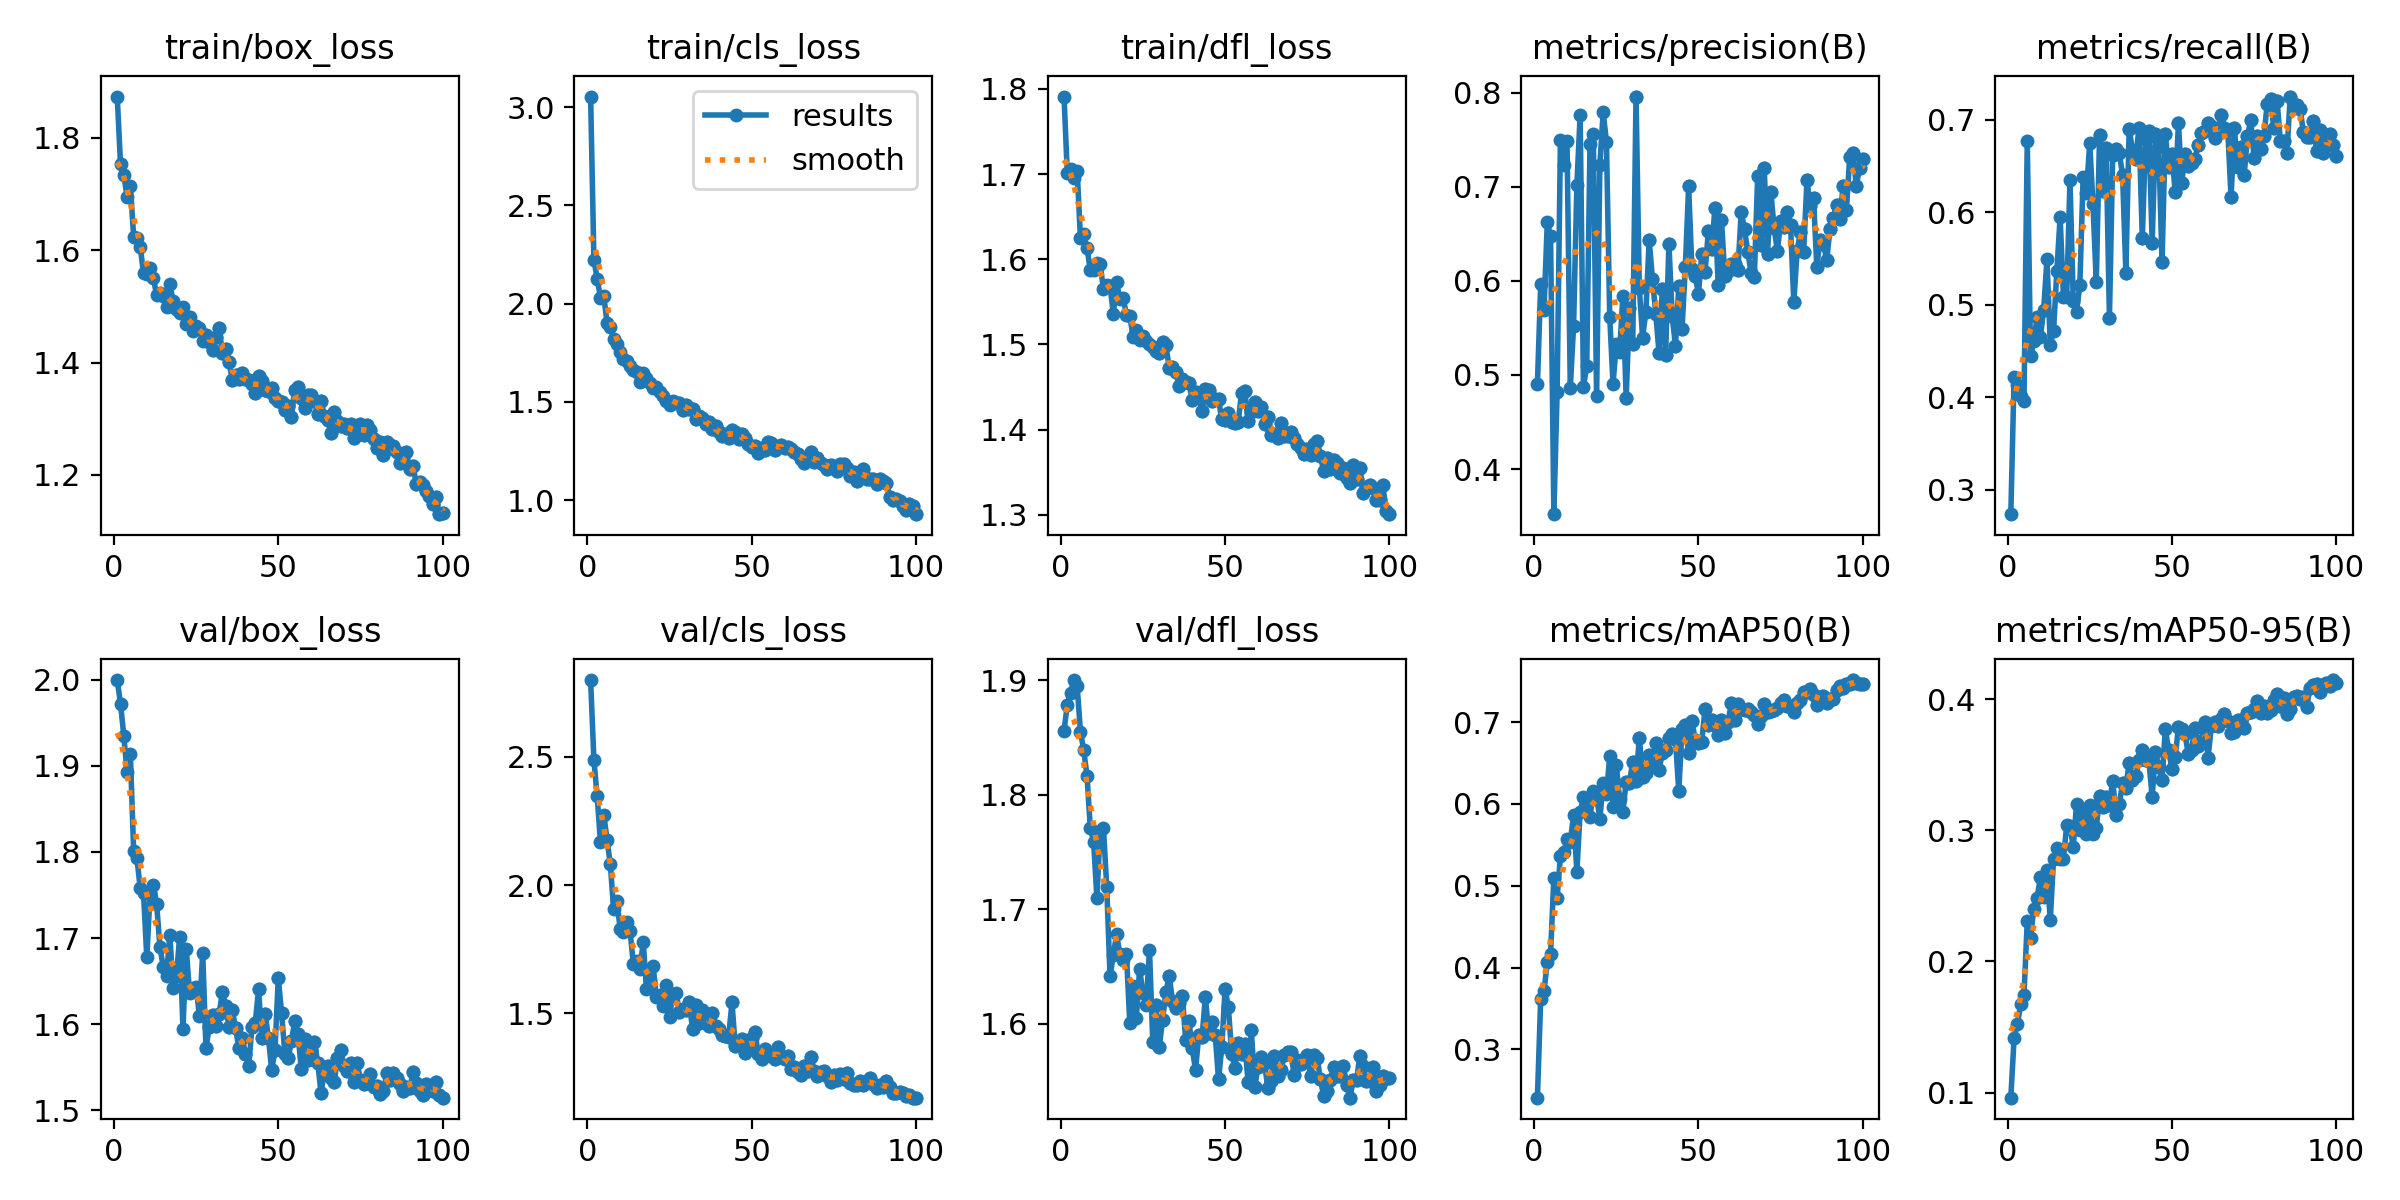

The table this chart was drawn from, first rows:
epoch, train/box_loss, train/cls_loss, train/dfl_loss, metrics/precision(B), metrics/recall(B), metrics/mAP50(B), metrics/mAP50-95(B), val/box_loss, val/cls_loss, val/dfl_loss, lr/pg0, lr/pg1, lr/pg2
1, 1.873, 3.054, 1.791, 0.4902, 0.2737, 0.2409, 0.09608, 2, 2.799, 1.856, 0.000331, 0.000331, 0.000331
2, 1.754, 2.223, 1.701, 0.5965, 0.4221, 0.3616, 0.1415, 1.972, 2.487, 1.879, 0.0006578, 0.0006578, 0.0006578
3, 1.734, 2.127, 1.706, 0.5691, 0.4134, 0.3711, 0.1522, 1.935, 2.346, 1.889, 0.0009779, 0.0009779, 0.0009779
4, 1.695, 2.029, 1.696, 0.6622, 0.4015, 0.4063, 0.1671, 1.893, 2.167, 1.9, 0.0009703, 0.0009703, 0.0009703
5, 1.714, 2.04, 1.704, 0.6473, 0.3957, 0.4167, 0.174, 1.913, 2.275, 1.895, 0.0009703, 0.0009703, 0.0009703
6, 1.624, 1.9, 1.625, 0.352, 0.677, 0.5097, 0.2307, 1.801, 2.177, 1.855, 0.0009604, 0.0009604, 0.0009604
7, 1.622, 1.882, 1.629, 0.4821, 0.4446, 0.4853, 0.2182, 1.793, 2.081, 1.839, 0.0009505, 0.0009505, 0.0009505
8, 1.606, 1.821, 1.613, 0.7498, 0.4605, 0.5362, 0.2401, 1.758, 1.906, 1.816, 0.0009406, 0.0009406, 0.0009406
9, 1.558, 1.795, 1.587, 0.7231, 0.487, 0.5409, 0.2487, 1.752, 1.938, 1.771, 0.0009307, 0.0009307, 0.0009307
10, 1.557, 1.754, 1.587, 0.7485, 0.4652, 0.5571, 0.2641, 1.678, 1.828, 1.759, 0.0009208, 0.0009208, 0.0009208
11, 1.568, 1.718, 1.596, 0.4863, 0.495, 0.5538, 0.2492, 1.751, 1.816, 1.71, 0.0009109, 0.0009109, 0.0009109
12, 1.55, 1.709, 1.595, 0.552, 0.5495, 0.5859, 0.27, 1.762, 1.856, 1.768, 0.000901, 0.000901, 0.000901
13, 1.519, 1.68, 1.565, 0.7016, 0.4566, 0.5172, 0.2313, 1.739, 1.822, 1.77, 0.0008911, 0.0008911, 0.0008911
14, 1.524, 1.661, 1.57, 0.7767, 0.4722, 0.5902, 0.2782, 1.69, 1.692, 1.719, 0.0008812, 0.0008812, 0.0008812
15, 1.519, 1.65, 1.569, 0.4875, 0.5365, 0.6085, 0.2866, 1.666, 1.704, 1.641, 0.0008713, 0.0008713, 0.0008713
16, 1.498, 1.599, 1.536, 0.5093, 0.595, 0.5985, 0.2783, 1.656, 1.674, 1.66, 0.0008614, 0.0008614, 0.0008614
17, 1.54, 1.649, 1.573, 0.7459, 0.5088, 0.5837, 0.2782, 1.704, 1.777, 1.678, 0.0008515, 0.0008515, 0.0008515
18, 1.509, 1.619, 1.553, 0.7563, 0.5088, 0.6163, 0.3037, 1.642, 1.596, 1.66, 0.0008416, 0.0008416, 0.0008416
19, 1.495, 1.594, 1.555, 0.4773, 0.6351, 0.6083, 0.303, 1.655, 1.627, 1.655, 0.0008317, 0.0008317, 0.0008317
20, 1.487, 1.571, 1.534, 0.7228, 0.504, 0.5821, 0.2874, 1.702, 1.686, 1.66, 0.0008218, 0.0008218, 0.0008218
21, 1.498, 1.577, 1.534, 0.7795, 0.4925, 0.6259, 0.3202, 1.595, 1.564, 1.601, 0.0008119, 0.0008119, 0.0008119
22, 1.469, 1.551, 1.509, 0.748, 0.522, 0.6118, 0.3001, 1.688, 1.572, 1.633, 0.000802, 0.000802, 0.000802
23, 1.481, 1.529, 1.516, 0.5617, 0.6378, 0.6584, 0.3136, 1.636, 1.529, 1.605, 0.0007921, 0.0007921, 0.0007921
24, 1.457, 1.502, 1.505, 0.4904, 0.6205, 0.5957, 0.2975, 1.642, 1.61, 1.648, 0.0007822, 0.0007822, 0.0007822
25, 1.466, 1.482, 1.509, 0.5327, 0.6752, 0.6476, 0.3189, 1.643, 1.485, 1.626, 0.0007723, 0.0007723, 0.0007723
26, 1.461, 1.503, 1.504, 0.5241, 0.6086, 0.6055, 0.2975, 1.61, 1.572, 1.616, 0.0007624, 0.0007624, 0.0007624
27, 1.438, 1.494, 1.5, 0.5838, 0.5246, 0.5904, 0.3017, 1.683, 1.581, 1.664, 0.0007525, 0.0007525, 0.0007525
28, 1.449, 1.495, 1.497, 0.4757, 0.6841, 0.6271, 0.326, 1.572, 1.506, 1.584, 0.0007426, 0.0007426, 0.0007426
28, 1.449, 1.495, 1.497, 0.4757, 0.6841, 0.6271, 0.326, 1.572, 1.506, 1.584, 0.0007426, 0.0007426, 0.0007426
29, 1.437, 1.46, 1.492, 0.5707, 0.6236, 0.6259, 0.3174, 1.597, 1.518, 1.616, 0.0007327, 0.0007327, 0.0007327
29, 1.437, 1.46, 1.492, 0.5707, 0.6236, 0.6259, 0.3174, 1.597, 1.518, 1.616, 0.0007327, 0.0007327, 0.0007327
30, 1.423, 1.485, 1.49, 0.5332, 0.6692, 0.6517, 0.3255, 1.61, 1.513, 1.58, 0.0007228, 0.0007228, 0.0007228
30, 1.423, 1.485, 1.49, 0.5332, 0.6692, 0.6517, 0.3255, 1.61, 1.513, 1.58, 0.0007228, 0.0007228, 0.0007228
31, 1.446, 1.462, 1.502, 0.796, 0.4861, 0.6278, 0.3191, 1.598, 1.543, 1.603, 0.0007129, 0.0007129, 0.0007129
31, 1.446, 1.462, 1.502, 0.796, 0.4861, 0.6278, 0.3191, 1.598, 1.543, 1.603, 0.0007129, 0.0007129, 0.0007129
32, 1.461, 1.463, 1.499, 0.5923, 0.6616, 0.681, 0.3378, 1.612, 1.44, 1.627, 0.000703, 0.000703, 0.000703
32, 1.461, 1.463, 1.499, 0.5923, 0.6616, 0.681, 0.3378, 1.612, 1.44, 1.627, 0.000703, 0.000703, 0.000703
33, 1.417, 1.415, 1.473, 0.5397, 0.6684, 0.633, 0.3118, 1.637, 1.531, 1.642, 0.0006931, 0.0006931, 0.0006931
33, 1.417, 1.415, 1.473, 0.5397, 0.6684, 0.633, 0.3118, 1.637, 1.531, 1.642, 0.0006931, 0.0006931, 0.0006931
34, 1.424, 1.43, 1.473, 0.5673, 0.6641, 0.6381, 0.3203, 1.621, 1.462, 1.62, 0.0006832, 0.0006832, 0.0006832
34, 1.424, 1.43, 1.473, 0.5673, 0.6641, 0.6381, 0.3203, 1.621, 1.462, 1.62, 0.0006832, 0.0006832, 0.0006832
35, 1.401, 1.418, 1.468, 0.6434, 0.6405, 0.6603, 0.3359, 1.597, 1.514, 1.614, 0.0006733, 0.0006733, 0.0006733
35, 1.401, 1.418, 1.468, 0.6434, 0.6405, 0.6603, 0.3359, 1.597, 1.514, 1.614, 0.0006733, 0.0006733, 0.0006733
36, 1.37, 1.389, 1.451, 0.6016, 0.5349, 0.6482, 0.3325, 1.616, 1.468, 1.618, 0.0006634, 0.0006634, 0.0006634
36, 1.37, 1.389, 1.451, 0.6016, 0.5349, 0.6482, 0.3325, 1.616, 1.468, 1.618, 0.0006634, 0.0006634, 0.0006634
37, 1.377, 1.395, 1.459, 0.5653, 0.6902, 0.6748, 0.3517, 1.596, 1.45, 1.624, 0.0006535, 0.0006535, 0.0006535
37, 1.377, 1.395, 1.459, 0.5653, 0.6902, 0.6748, 0.3517, 1.596, 1.45, 1.624, 0.0006535, 0.0006535, 0.0006535
38, 1.37, 1.364, 1.456, 0.5235, 0.6675, 0.6411, 0.3382, 1.572, 1.502, 1.586, 0.0006436, 0.0006436, 0.0006436
38, 1.37, 1.364, 1.456, 0.5235, 0.6675, 0.6411, 0.3382, 1.572, 1.502, 1.586, 0.0006436, 0.0006436, 0.0006436
39, 1.381, 1.376, 1.455, 0.5916, 0.6583, 0.6626, 0.3413, 1.584, 1.453, 1.602, 0.0006337, 0.0006337, 0.0006337
39, 1.381, 1.376, 1.455, 0.5916, 0.6583, 0.6626, 0.3413, 1.584, 1.453, 1.602, 0.0006337, 0.0006337, 0.0006337
40, 1.37, 1.344, 1.435, 0.5215, 0.6914, 0.6663, 0.3533, 1.566, 1.44, 1.579, 0.0006238, 0.0006238, 0.0006238
40, 1.37, 1.344, 1.435, 0.5215, 0.6914, 0.6663, 0.3533, 1.566, 1.44, 1.579, 0.0006238, 0.0006238, 0.0006238
41, 1.369, 1.327, 1.445, 0.6397, 0.5723, 0.6807, 0.361, 1.551, 1.416, 1.559, 0.0006139, 0.0006139, 0.0006139
41, 1.369, 1.327, 1.445, 0.6397, 0.5723, 0.6807, 0.361, 1.551, 1.416, 1.559, 0.0006139, 0.0006139, 0.0006139
42, 1.361, 1.335, 1.441, 0.5626, 0.6795, 0.6849, 0.3535, 1.597, 1.411, 1.59, 0.000604, 0.000604, 0.000604
42, 1.361, 1.335, 1.441, 0.5626, 0.6795, 0.6849, 0.3535, 1.597, 1.411, 1.59, 0.000604, 0.000604, 0.000604
43, 1.345, 1.318, 1.421, 0.5308, 0.6881, 0.6793, 0.3529, 1.602, 1.409, 1.588, 0.0005941, 0.0005941, 0.0005941
43, 1.345, 1.318, 1.421, 0.5308, 0.6881, 0.6793, 0.3529, 1.602, 1.409, 1.588, 0.0005941, 0.0005941, 0.0005941
44, 1.376, 1.358, 1.447, 0.5947, 0.5672, 0.6152, 0.3255, 1.64, 1.543, 1.623, 0.0005842, 0.0005842, 0.0005842
... 113 more rows
